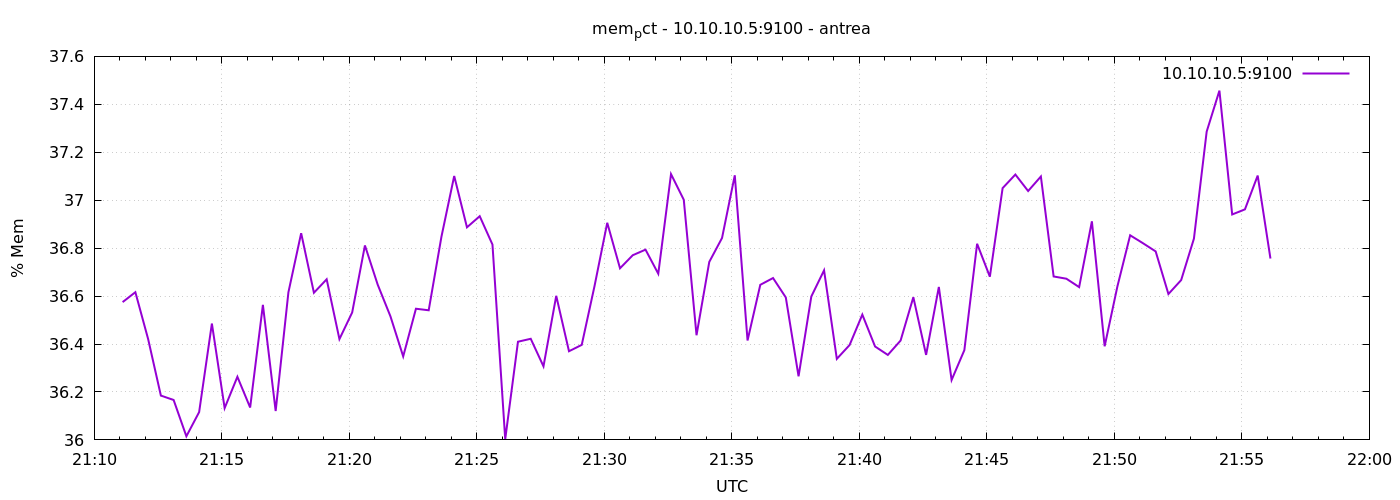

The table this chart was drawn from, first rows:
1777929067	36.57488224368425
1777929097	36.62
1777929127	36.42
1777929157	36.18
1777929187	36.17
1777929217	36.02
1777929247	36.12
1777929277	36.49
1777929307	36.13
1777929337	36.26
1777929367	36.14
1777929397	36.56
1777929427	36.12
1777929457	36.62
1777929487	36.86
1777929517	36.61
1777929547	36.67
1777929577	36.42
1777929607	36.53
1777929637	36.81
1777929667	36.65
1777929697	36.52
1777929727	36.35
1777929757	36.55
1777929787	36.54
1777929817	36.85
1777929847	37.1
1777929877	36.89
1777929907	36.93
1777929937	36.81
1777929967	36
1777929997	36.41
1777930027	36.42
1777930057	36.31
1777930087	36.6
1777930117	36.37
1777930147	36.4
1777930177	36.64
1777930207	36.91
1777930237	36.72
1777930267	36.77
1777930297	36.79
1777930327	36.69
1777930357	37.11
1777930387	37
1777930417	36.44
1777930447	36.74
1777930477	36.84
1777930507	37.1
1777930537	36.41
1777930567	36.65
1777930597	36.68
1777930627	36.59
1777930657	36.27
1777930687	36.6
1777930717	36.71
1777930747	36.34
1777930777	36.4
1777930807	36.52
1777930837	36.39
1777930867	36.35
... 30 more rows
